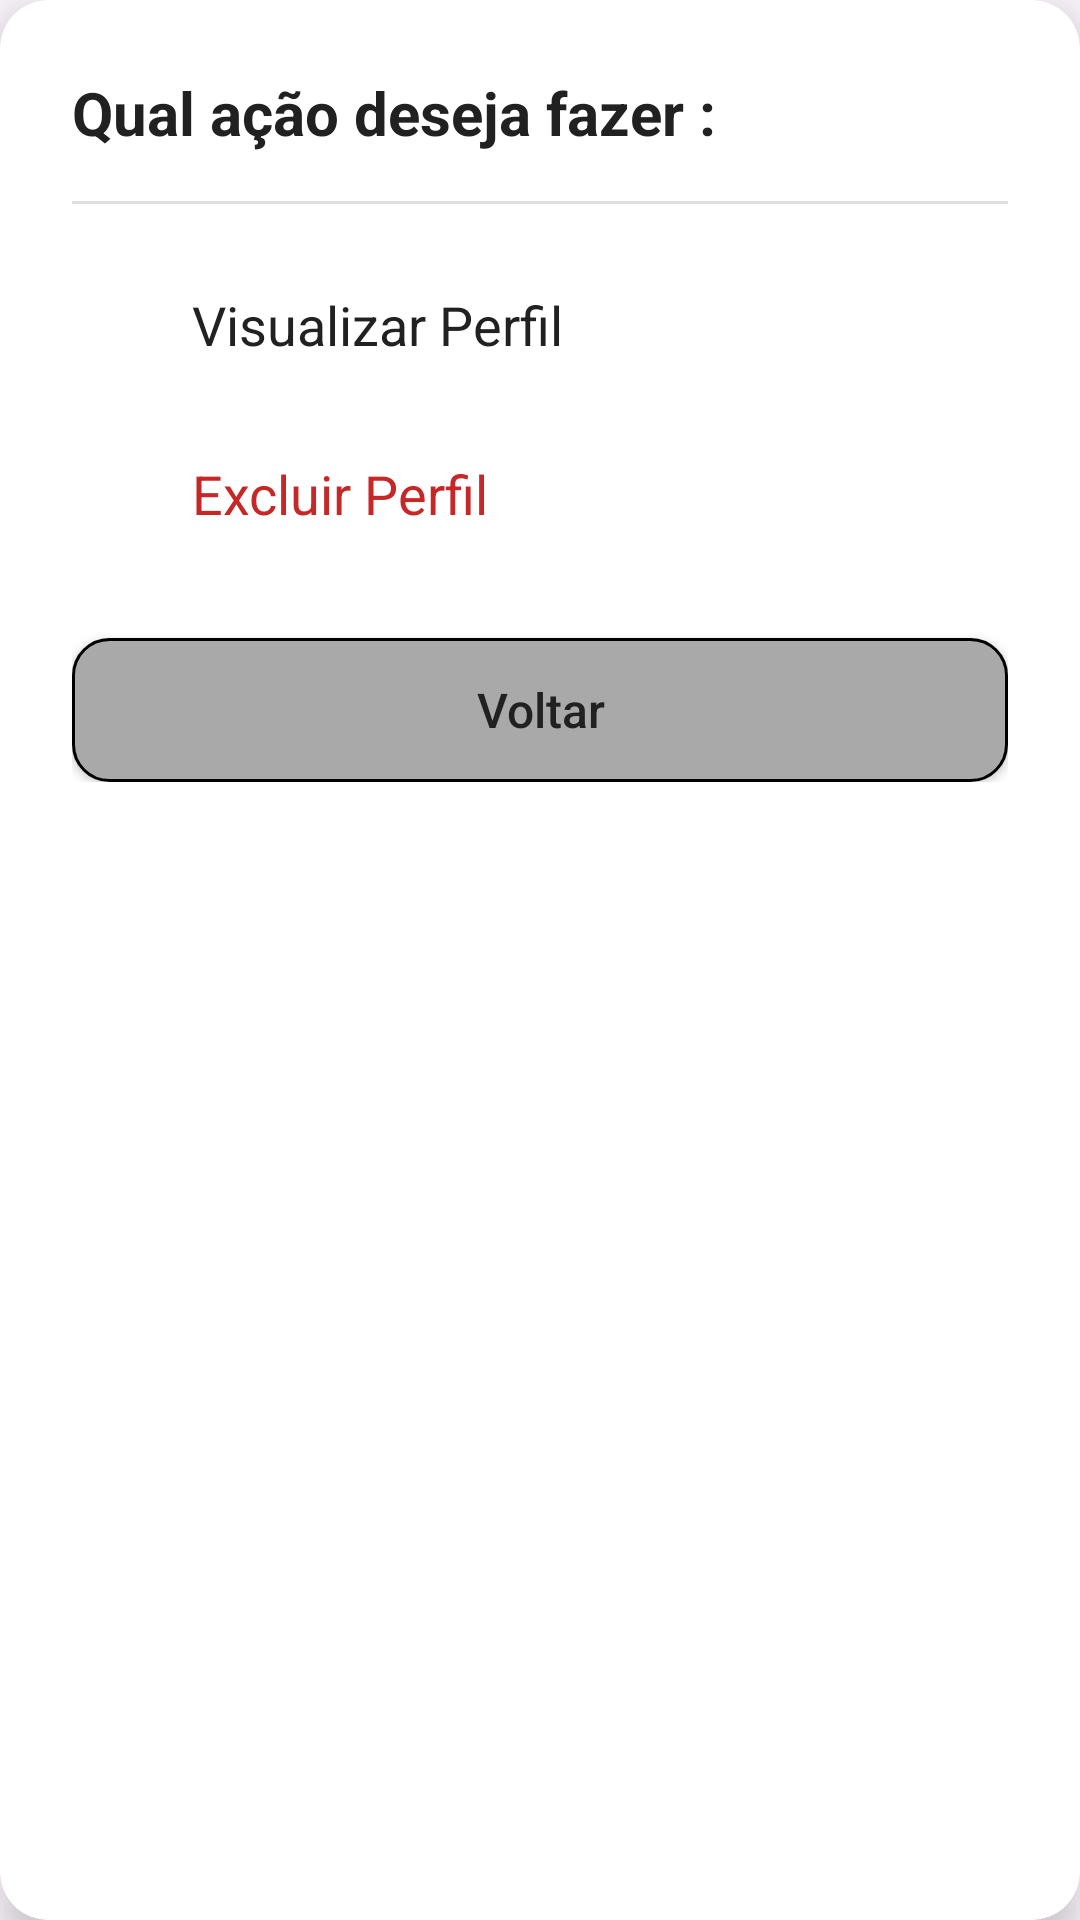

Produce the Android XML layout that renders to this screen, including the resource entries it uses.
<!-- AndroidManifest.xml: application theme Theme.MyApplication -->
<!-- res/layout/dialog_acao_usuario.xml -->
<?xml version="1.0" encoding="utf-8"?>
<androidx.cardview.widget.CardView xmlns:android="http://schemas.android.com/apk/res/android"
    xmlns:app="http://schemas.android.com/apk/res-auto"
    android:layout_width="match_parent"
    android:layout_height="wrap_content"
    android:layout_margin="24dp"
    app:cardBackgroundColor="@color/cor_card"
    app:cardCornerRadius="16dp"
    app:cardElevation="8dp">

    <LinearLayout
        android:layout_width="match_parent"
        android:layout_height="wrap_content"
        android:orientation="vertical"
        android:padding="24dp">

        <TextView
            android:layout_width="match_parent"
            android:layout_height="wrap_content"
            android:text="@string/msg_acao_usuario"
            android:textColor="@color/texto_principal"
            android:textSize="20sp"
            android:textStyle="bold" />

        <View
            android:layout_width="match_parent"
            android:layout_height="1dp"
            android:layout_marginTop="16dp"
            android:layout_marginBottom="16dp"
            android:background="@color/cinza_borda" />

        
        <LinearLayout
            android:id="@+id/layoutVisualizarPerfil"
            android:layout_width="match_parent"
            android:layout_height="wrap_content"
            android:background="?attr/selectableItemBackground"
            android:clickable="true"
            android:focusable="true"
            android:gravity="center_vertical"
            android:orientation="horizontal"
            android:paddingVertical="12dp">

            <ImageView
                android:layout_width="24dp"
                android:layout_height="24dp"
                android:src="@drawable/ic_profile_1"
                app:tint="@color/cor_icones" />

            <TextView
                android:layout_width="wrap_content"
                android:layout_height="wrap_content"
                android:layout_marginStart="16dp"
                android:text="@string/btn_visualizar_perfil"
                android:textColor="@color/texto_principal"
                android:textSize="18sp" />
        </LinearLayout>

        
        <LinearLayout
            android:id="@+id/layoutExcluirPerfil"
            android:layout_width="match_parent"
            android:layout_height="wrap_content"
            android:layout_marginTop="8dp"
            android:background="?attr/selectableItemBackground"
            android:clickable="true"
            android:focusable="true"
            android:gravity="center_vertical"
            android:orientation="horizontal"
            android:paddingVertical="12dp">

            <ImageView
                android:layout_width="24dp"
                android:layout_height="24dp"
                android:src="@drawable/ic_delete"
                app:tint="@color/vermelho_botao" />

            <TextView
                android:layout_width="wrap_content"
                android:layout_height="wrap_content"
                android:layout_marginStart="16dp"
                android:text="@string/btn_excluir_perfil"
                android:textColor="@color/vermelho_botao"
                android:textSize="18sp" />
        </LinearLayout>

        
        <Button
            android:id="@+id/layoutVoltarAcao"
            android:layout_width="match_parent"
            android:layout_height="wrap_content"
            android:layout_marginTop="24dp"
            android:background="@drawable/btn_cinza_borda"
            app:backgroundTint="@null"
            android:text="@string/voltar"
            android:textAllCaps="false"
            android:textColor="@color/texto_principal"
            android:textSize="16sp" />

    </LinearLayout>
</androidx.cardview.widget.CardView>
<!-- resources referenced by this layout -->
<resources>
  <color name="cinza_borda">#E0E0E0</color>
  <color name="cor_card">#FFFFFF</color>
  <color name="cor_icones">#424242</color>
  <color name="texto_principal">#212121</color>
  <color name="vermelho_botao">#C62828</color>
  <!-- drawable btn_cinza_borda (drawable) -->
  <?xml version="1.0" encoding="utf-8"?>
  <shape xmlns:android="http://schemas.android.com/apk/res/android"
      android:shape="rectangle">
      <solid android:color="#A9A9A9" />
      <stroke
          android:width="1dp"
          android:color="@color/black" />
      <corners android:radius="12dp" />
  </shape>
  <string name="btn_excluir_perfil">Excluir Perfil</string>
  <string name="btn_visualizar_perfil">Visualizar Perfil</string>
  <string name="msg_acao_usuario">Qual ação deseja fazer :</string>
  <string name="voltar">Voltar</string>
  <style name="Theme.MyApplication" parent="Base.Theme.MyApplication" />
  <color name="black">#FF000000</color>
  <style name="Base.Theme.MyApplication" parent="Theme.Material3.DayNight.NoActionBar">
          
          
      </style>
</resources>
